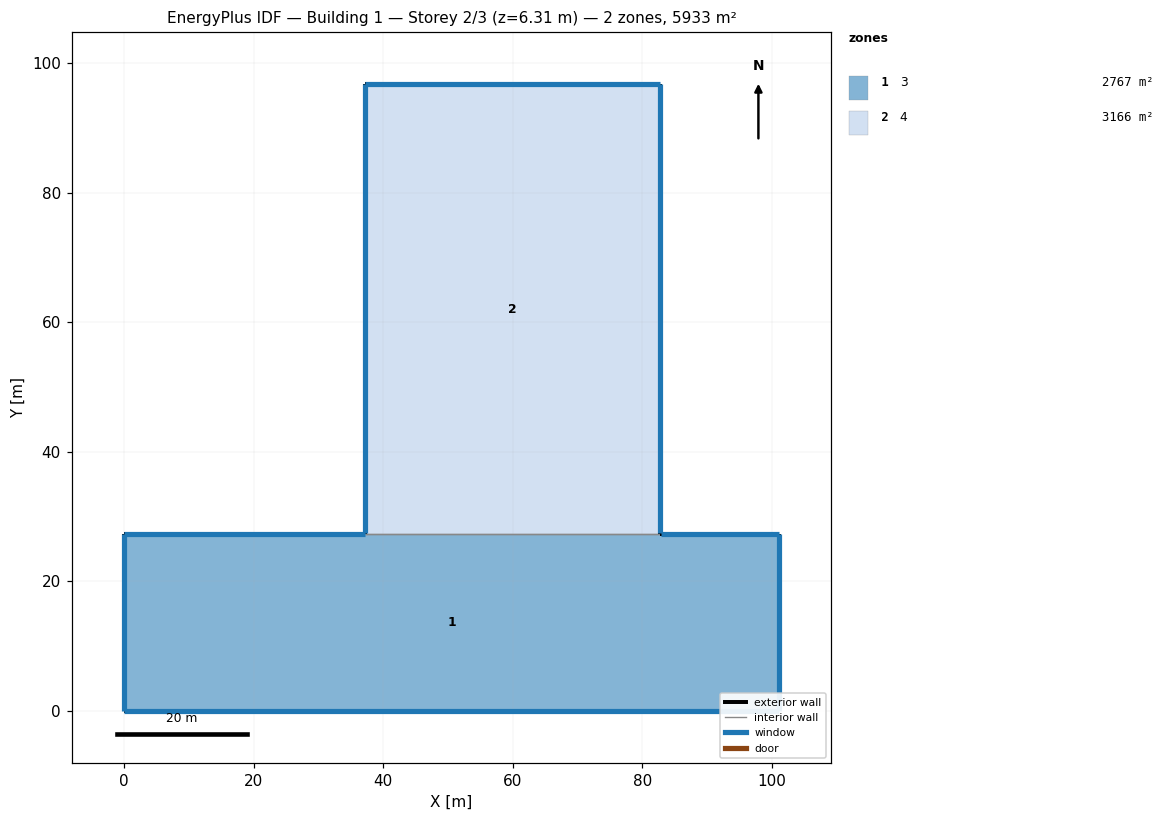
=== STOREY PLAN SPEC (per zone: floor XY polygon, exterior-wall plan segments, windows/doors) ===
zone 1: 3  (2767.4 m²)
  floor: (0.00, 0.00) (0.00, 27.37) (37.16, 27.37) (82.82, 27.37) (101.11, 27.37) (101.11, 0.00)
  exterior wall: (101.11, 0.00) – (0.00, 0.00)  [101.1 m]
    window: (0.01, 0.00) – (101.10, 0.00)  [119.3 m²]
  exterior wall: (0.00, 0.00) – (0.00, 27.37)  [27.4 m]
    window: (0.00, 27.36) – (0.00, 0.01)  [28.4 m²]
  exterior wall: (0.00, 27.37) – (37.16, 27.37)  [37.2 m]
    window: (37.15, 27.37) – (0.01, 27.37)  [30.5 m²]
  exterior wall: (82.82, 27.37) – (101.11, 27.37)  [18.3 m]
    window: (101.10, 27.37) – (82.83, 27.37)  [15.0 m²]
  exterior wall: (101.11, 27.37) – (101.11, 0.00)  [27.4 m]
    window: (101.11, 0.01) – (101.11, 27.36)  [41.8 m²]
  interior walls: 1
zone 2: 4  (3166.1 m²)
  floor: (37.16, 27.37) (37.16, 96.71) (82.82, 96.71) (82.82, 27.37)
  exterior wall: (37.16, 27.37) – (37.16, 96.71)  [69.3 m]
    window: (37.16, 96.70) – (37.16, 27.38)  [72.1 m²]
  exterior wall: (37.16, 96.71) – (82.82, 96.71)  [45.7 m]
    window: (82.81, 96.71) – (37.17, 96.71)  [37.4 m²]
  exterior wall: (82.82, 96.71) – (82.82, 27.37)  [69.3 m]
    window: (82.82, 27.38) – (82.82, 96.70)  [106.1 m²]
  interior walls: 1

=== DERIVED (storey summary) ===
Building: Building 1
Storey: 2 of 3  (floor level z = 6.31 m)
Storey gross floor area: 5933.4 m²
Zones on this storey: 2
  - 3: floor 2767.4 m²; exterior wall 211.3 m (380.3 m²); 5 window(s) 235.0 m²; WWR 61.8%
  - 4: floor 3166.1 m²; exterior wall 184.3 m (331.8 m²); 3 window(s) 215.6 m²; WWR 65.0%
Zone adjacency (shared interzone walls):
  - 3 ↔ 4